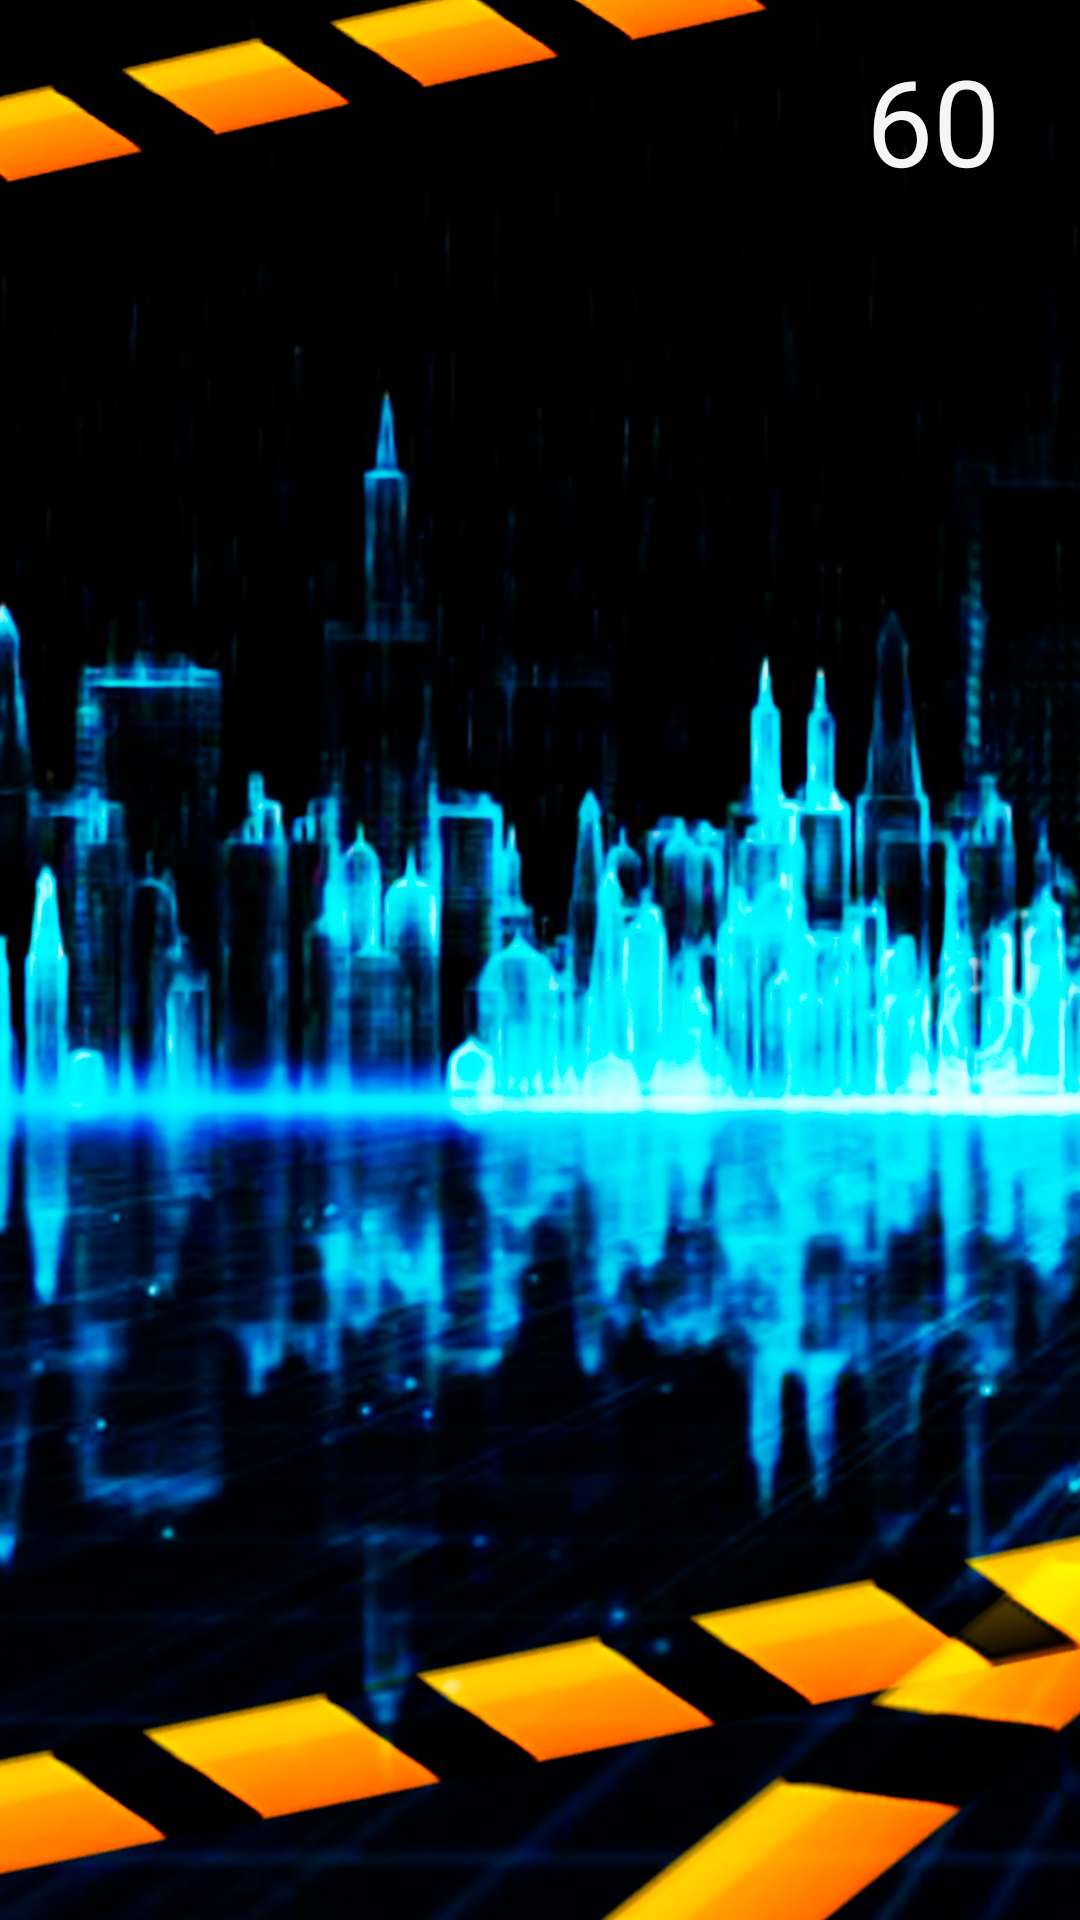

Layout XML and referenced resources for this Android screen:
<!-- AndroidManifest.xml: application theme Theme.TrafficJam -->
<!-- res/layout/activity_main.xml -->
<?xml version="1.0" encoding="utf-8"?>
<androidx.constraintlayout.widget.ConstraintLayout xmlns:android="http://schemas.android.com/apk/res/android"
    xmlns:app="http://schemas.android.com/apk/res-auto"
    xmlns:tools="http://schemas.android.com/tools"
    android:id="@+id/constrainLayout"
    android:layout_width="match_parent"
    android:layout_height="match_parent"
    tools:context=".TraJam">

    <ImageView
        android:id="@+id/imageView"
        android:layout_width="0dp"
        android:layout_height="0dp"
        android:scaleType="centerCrop"
        app:layout_constraintBottom_toBottomOf="parent"
        app:layout_constraintEnd_toEndOf="parent"
        app:layout_constraintStart_toStartOf="parent"
        app:layout_constraintTop_toTopOf="parent"
        app:srcCompat="@drawable/bg" />

    <TextView
        android:id="@+id/textView"
        android:layout_width="wrap_content"
        android:layout_height="wrap_content"
        android:text="60"
        android:textColor="#F6F5F5"
        android:textSize="40sp"
        app:layout_constraintBottom_toBottomOf="parent"
        app:layout_constraintHorizontal_bias="0.915"
        app:layout_constraintLeft_toLeftOf="parent"
        app:layout_constraintRight_toRightOf="parent"
        app:layout_constraintTop_toTopOf="parent"
        app:layout_constraintVertical_bias="0.023" />

    <Button
        android:id="@+id/button"
        android:layout_width="wrap_content"
        android:layout_height="wrap_content"
        android:layout_marginBottom="56dp"
        android:text="Restart"
        android:visibility="invisible"
        app:layout_constraintBottom_toBottomOf="@+id/imageView"
        app:layout_constraintEnd_toEndOf="parent"
        app:layout_constraintHorizontal_bias="0.498"
        app:layout_constraintStart_toStartOf="parent" />

</androidx.constraintlayout.widget.ConstraintLayout>
<!-- resources referenced by this layout -->
<resources>
  <!-- drawable bg: jpg bitmap (drawable, 765942 bytes) -->
  <style name="Theme.TrafficJam" parent="Theme.AppCompat.NoActionBar">
          
          <item name="colorPrimary">@color/purple_500</item>
          <item name="colorPrimaryVariant">@color/purple_700</item>
          <item name="colorOnPrimary">@color/white</item>
          
          <item name="colorSecondary">@color/teal_200</item>
          <item name="colorSecondaryVariant">@color/teal_700</item>
          <item name="colorOnSecondary">@color/black</item>
          
          <item name="android:statusBarColor" tools:targetApi="l">?attr/colorPrimaryVariant</item>
          
      </style>
  <!-- not gathered from this repository: default colours our renderer supplied (Android Studio template values) -->
  <color name="purple_500">#FF6200EE</color>
  <color name="purple_700">#FF3700B3</color>
  <color name="teal_200">#FF03DAC5</color>
  <color name="teal_700">#FF018786</color>
  <color name="black">#FF000000</color>
  <color name="white">#FFFFFFFF</color>
</resources>
